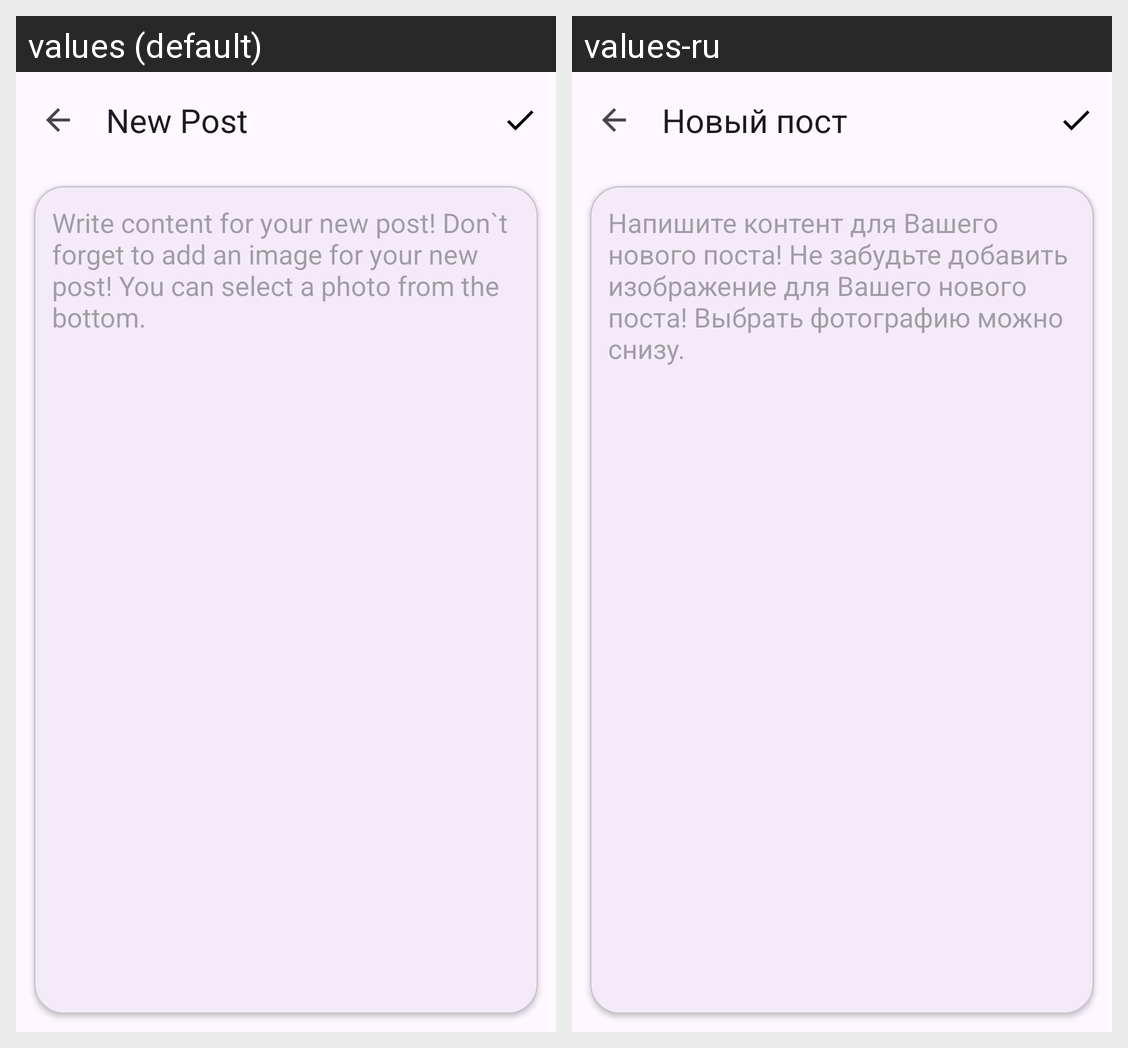

Here is an Android app screen in its default locale and in the app's own translations. Write out the translated-string differences for the strings that appear on this screen.
Android screen res/layout/activity_new_or_update_post.xml rendered under 2 locales, left to right: values (default), values-ru. Device: Nexus 5 (rendered at 1080×1920; each locale shown at half size, 540×960, under a caption strip naming it); theme Theme.HelloEltex.
Strings drawn on this screen, with the default value and each locale's value (text and hints the layout hard-codes, and strings that could not be matched under every locale, appear in the picture but are not listed):

new_post_title
  values: New Post
  values-ru: Новый пост

new_post_content_hint
  values: Write content for your new post! Don`t forget to add an image for your new post! You can select a photo from the bottom.
  values-ru: Напишите контент для Вашего нового поста! Не забудьте добавить изображение для Вашего нового поста! Выбрать фотографию можно снизу.
